The GitHub repository ingbeeedd/libtorch_vs2017_example contains a labelled image folder "classification" with 3 categories: dot particle, misprint, scratch. Examples follow, each with its label.

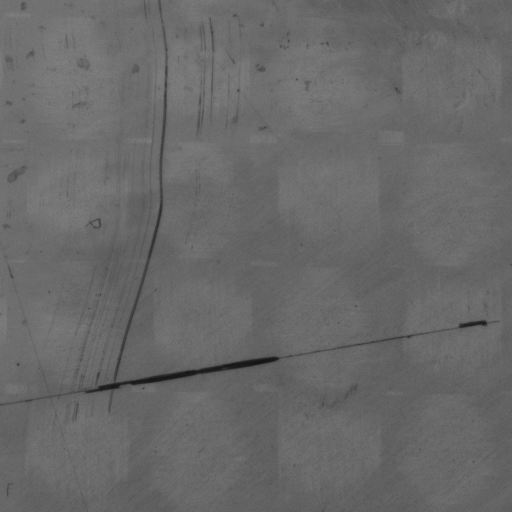
Label: scratch

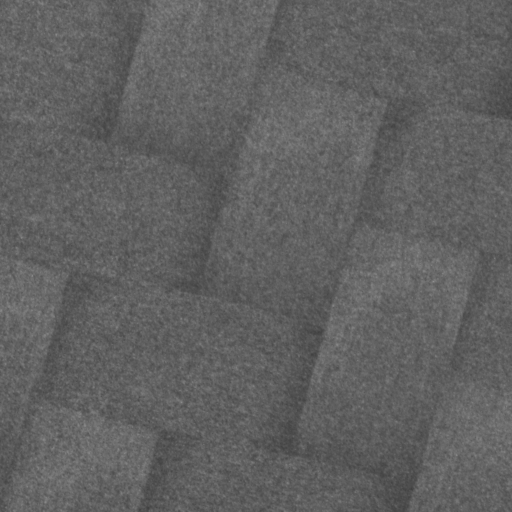
Label: dot particle

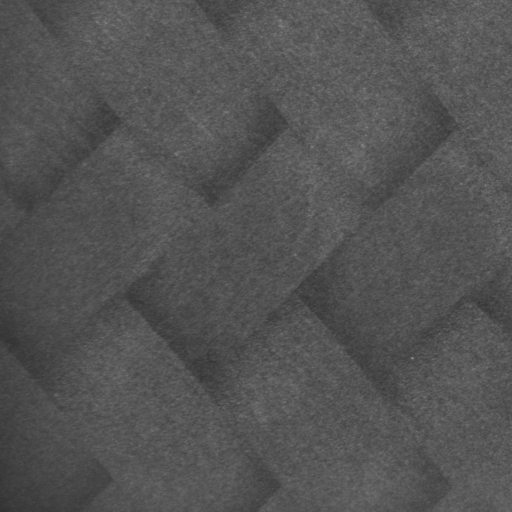
Label: dot particle

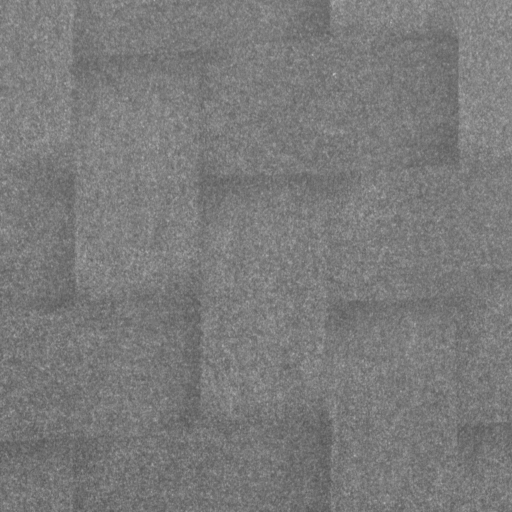
Label: dot particle

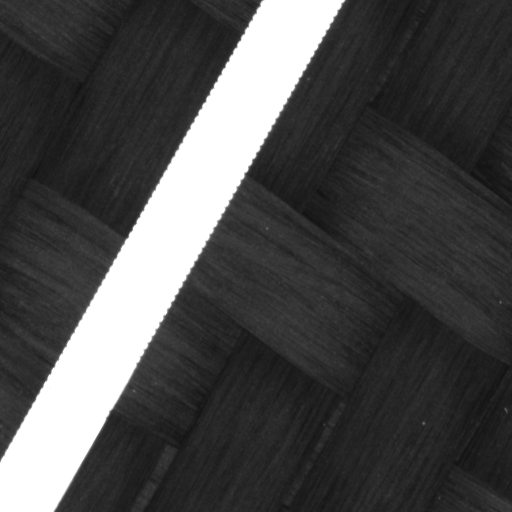
Label: misprint

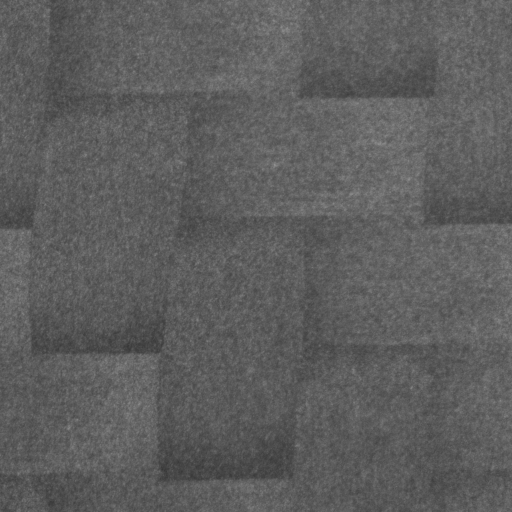
Label: dot particle
